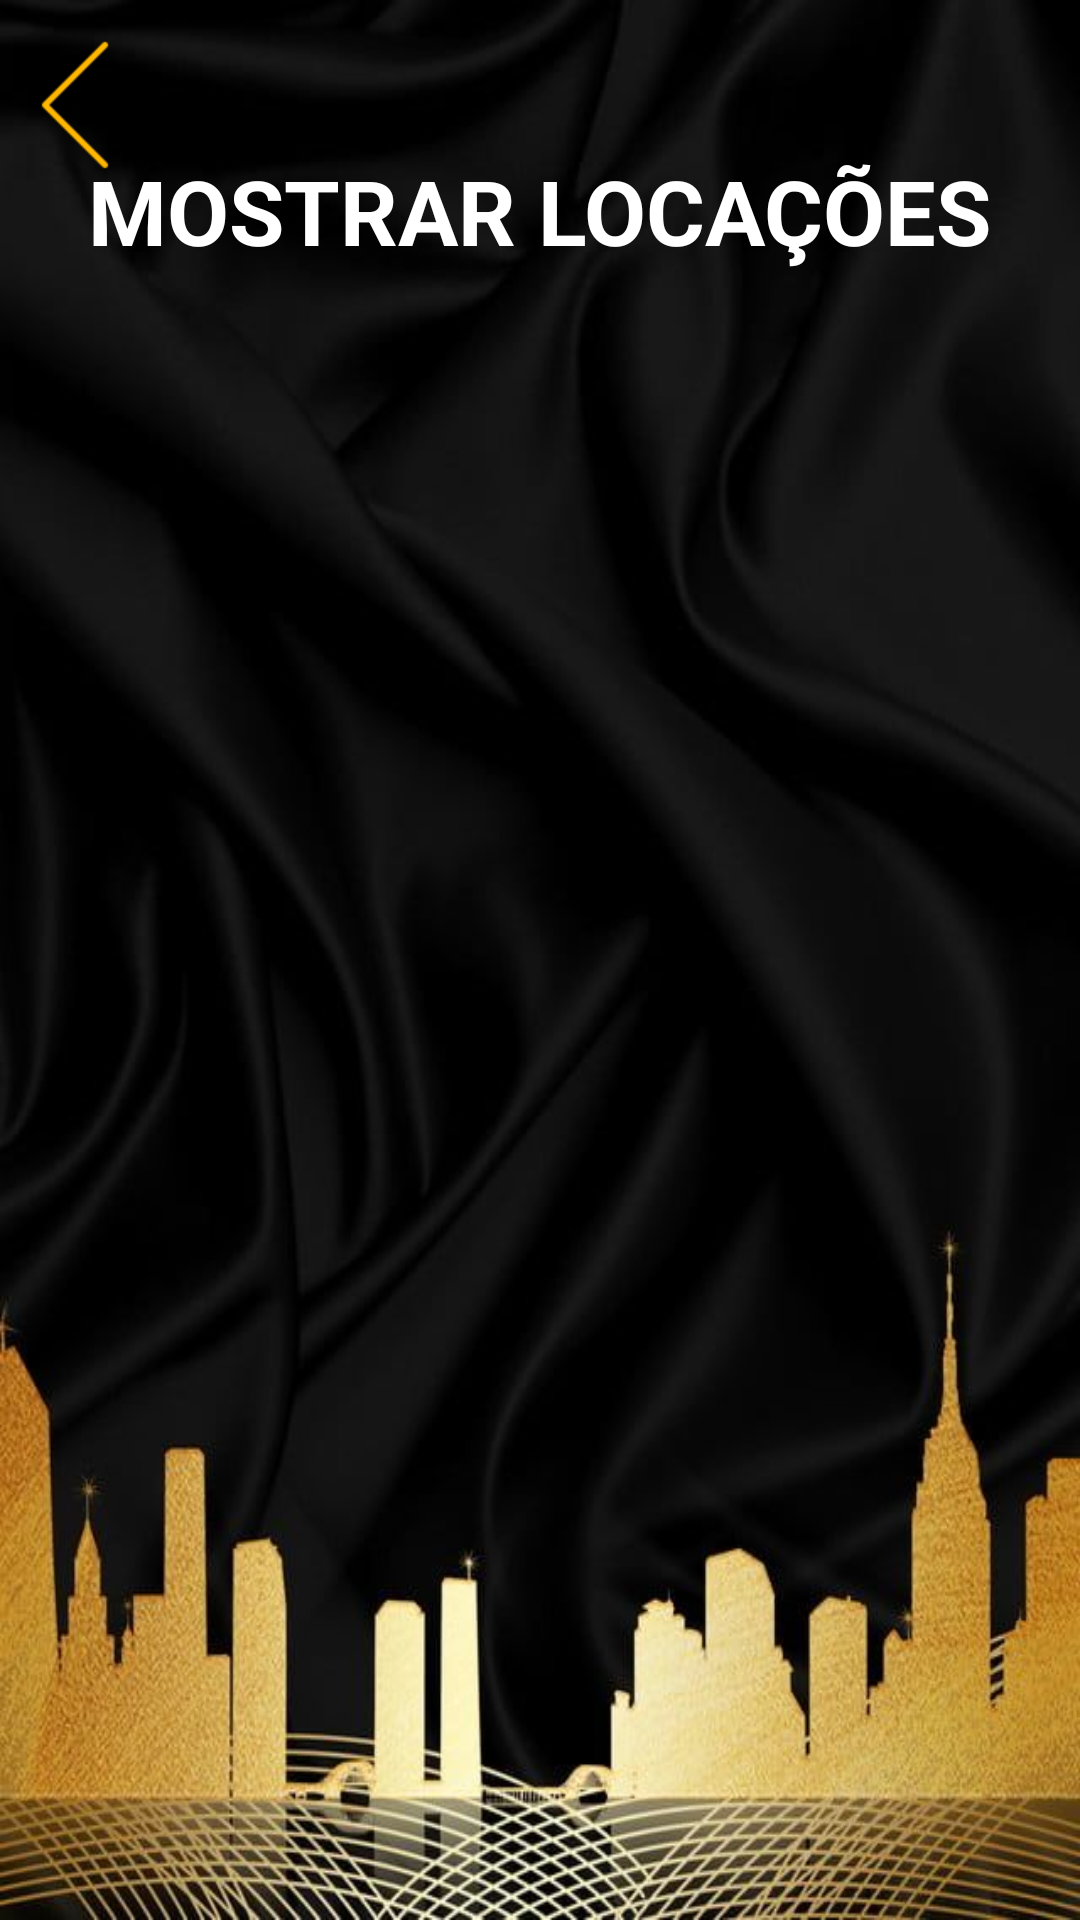

The Android layout XML behind this screen, and the referenced resources:
<!-- AndroidManifest.xml: application theme Theme.Prova02PDM -->
<!-- res/layout/activity_mostrar.xml -->
<?xml version="1.0" encoding="utf-8"?>
<RelativeLayout
    xmlns:android="http://schemas.android.com/apk/res/android"
    xmlns:app="http://schemas.android.com/apk/res-auto"
    xmlns:tools="http://schemas.android.com/tools"
    android:layout_width="match_parent"
    android:layout_height="match_parent"
    android:background="@drawable/background_imobiliaria"
    tools:context=".telas.MostrarActivity">

    <TextView
        android:id="@+id/titulo"
        android:layout_width="wrap_content"
        android:layout_height="wrap_content"
        android:layout_alignParentTop="true"
        android:layout_centerHorizontal="true"
        android:layout_marginTop="40dp"
        android:textStyle="bold"
        android:textAllCaps="true"
        android:textSize="30sp"
        android:textColor="@color/white"
        android:padding="10dp"
        android:text="Mostrar Locações"/>

    <ImageView
        android:id="@+id/btnBack"
        android:layout_width="50dp"
        android:layout_height="50dp"
        android:layout_alignParentTop="true"
        android:layout_alignParentStart="true"
        android:layout_marginTop="10dp"
        android:src="@drawable/icon_back"/>

    <ListView
        android:id="@+id/listView"
        android:layout_width="275dp"
        android:layout_centerHorizontal="true"
        android:layout_below="@+id/titulo"
        android:layout_marginTop="20dp"
        android:padding="20dp"
        android:layout_height="450dp" />

</RelativeLayout>
<!-- resources referenced by this layout -->
<resources>
  <color name="white">#FFFFFFFF</color>
  <!-- drawable background_imobiliaria: jpg bitmap (drawable, 47644 bytes) -->
  <!-- drawable icon_back: png bitmap (drawable, 456 bytes) -->
  <style name="Theme.Prova02PDM" parent="Base.Theme.Prova02PDM" />
  <style name="Base.Theme.Prova02PDM" parent="Theme.Material3.DayNight.NoActionBar">
          
          
      </style>
</resources>
